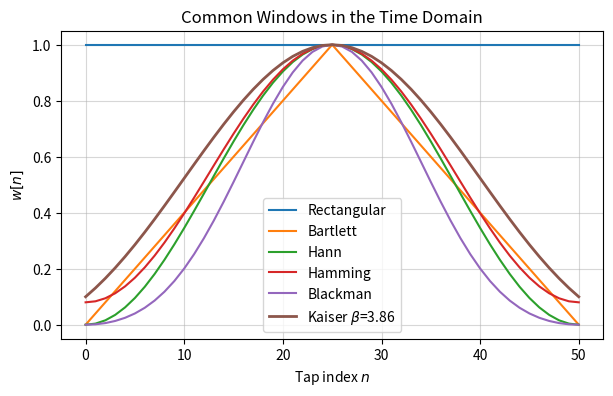
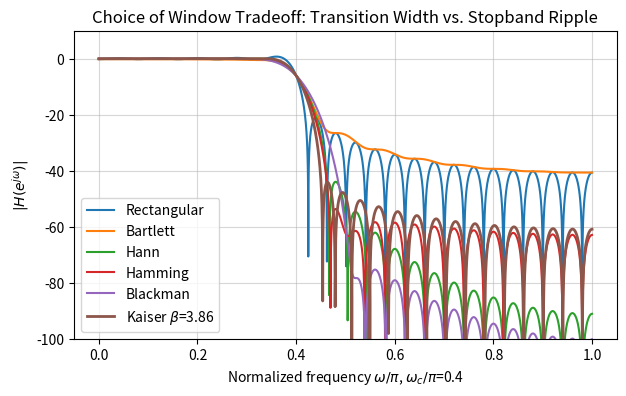
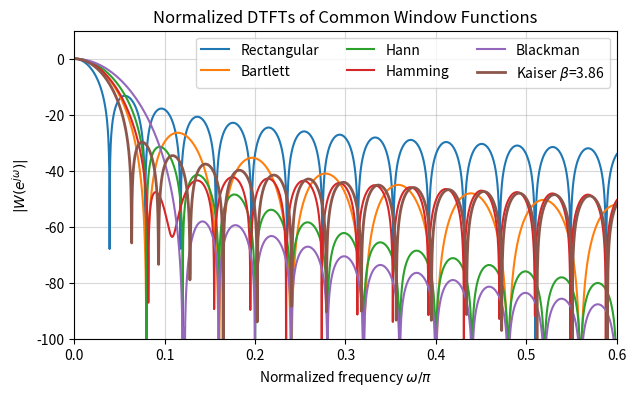

Recreate these plots in Python, in order.
# ---
# jupyter:
#   jupytext:
#     text_representation:
#       extension: .py
#       format_name: percent
#       format_version: '1.3'
#       jupytext_version: 1.19.3
#   kernelspec:
#     display_name: Python [conda env:ecen45632]
#     language: python
#     name: conda-env-ecen45632-py
# ---

# %% [markdown]
# # Window Functions
#
# Time and frequency domain plots of window functions for filter design

# %%
import numpy as np
import scipy.signal as ss
import matplotlib.pyplot as plt

# %%
# %matplotlib widget
fsz = (7,4)
fsz2 = (fsz[0], 1.5*fsz[1]/2)

# %%
# Parameters
Nx = 51    # filter/window length
M2 = (Nx-1)/2     # offset to make hlp causal
nn = np.arange(Nx)     # index axis
wc = 0.4*np.pi     # cutoff frequency
Nw = 5000   # number of frequency points to evaluate

# %%
# Ideal LPF, truncated
hlp = wc/np.pi*np.sinc(wc/np.pi*(nn-M2))

# %%
# Window functions
kbeta = 3.86
Wrect = ss.get_window('rect', Nx, fftbins=False)
Wbart = ss.get_window('bart', Nx, fftbins=False)
Whann = ss.get_window('hann', Nx, fftbins=False)
Whamm = ss.get_window('hamm', Nx, fftbins=False)
Wblack = ss.get_window('black', Nx, fftbins=False)
Wkais = ss.get_window(('kaiser',kbeta), Nx, fftbins=False)
ww, Hejw_rect = ss.freqz(hlp*Wrect, 1, Nw)
ww, Hejw_bart = ss.freqz(hlp*Wbart, 1, Nw)
ww, Hejw_hann = ss.freqz(hlp*Whann, 1, Nw)
ww, Hejw_hamm = ss.freqz(hlp*Whamm, 1, Nw)
ww, Hejw_black = ss.freqz(hlp*Wblack, 1, Nw)
ww, Hejw_kais = ss.freqz(hlp*Wkais, 1, Nw)


# %%
# Time domain plot
fig, axs = plt.subplots(1, 1, figsize=fsz)
fig.canvas.toolbar_position = 'top'
axs.plot(nn, Wrect, label='Rectangular')
axs.plot(nn, Wbart, label='Bartlett')
axs.plot(nn, Whann, label='Hann')
axs.plot(nn, Whamm, label='Hamming')
axs.plot(nn, Wblack, label='Blackman')
axs.plot(nn, Wkais, linewidth=2.0, label=f'Kaiser $\\beta$={kbeta}')
axs.set_title(f'Common Windows in the Time Domain')
axs.set_ylabel(f'$w[n]$')
axs.set_xlabel(f'Tap index $n$')
axs.grid(alpha=0.5)
axs.legend()
plt.show()

# %%
# Frequency domain plot of LPF
fig, axs = plt.subplots(1, 1, figsize=fsz)
fig.canvas.toolbar_position = 'top'
axs.plot(ww/np.pi, 20*np.log10(np.abs(Hejw_rect)), label='Rectangular')
axs.plot(ww/np.pi, 20*np.log10(np.abs(Hejw_bart)), label='Bartlett')
axs.plot(ww/np.pi, 20*np.log10(np.abs(Hejw_hann)), label='Hann')
axs.plot(ww/np.pi, 20*np.log10(np.abs(Hejw_hamm)), label='Hamming')
axs.plot(ww/np.pi, 20*np.log10(np.abs(Hejw_black)), label='Blackman')
axs.plot(ww/np.pi, 20*np.log10(np.abs(Hejw_kais)), linewidth=2.0, label=f'Kaiser $\\beta$={kbeta}')
axs.set_title(f'Choice of Window Tradeoff: Transition Width vs. Stopband Ripple')
axs.set_ylabel(f'$|H(e^{{j\\omega}})|$')
axs.set_xlabel(f'Normalized frequency $\\omega/\\pi$, $\\omega_c/\\pi$={wc/np.pi}')
axs.set_ylim([-100, 10])
#axs.set_xlim([0, 1.0])
axs.grid(alpha=0.5)
axs.legend()
plt.show()

# %%
# Window functions in frequency domain
ww, Wejw_rect = ss.freqz(Wrect, 1, Nw)
ww, Wejw_bart = ss.freqz(Wbart, 1, Nw)
ww, Wejw_hann = ss.freqz(Whann, 1, Nw)
ww, Wejw_hamm = ss.freqz(Whamm, 1, Nw)
ww, Wejw_black = ss.freqz(Wblack, 1, Nw)
ww, Wejw_kais = ss.freqz(Wkais, 1, Nw)


# %%
# Frequency domain plot of Window
fig, axs = plt.subplots(1, 1, figsize=fsz)
fig.canvas.toolbar_position = 'top'
axs.plot(ww/np.pi, 20*np.log10(np.abs(Wejw_rect/np.max(np.abs(Wejw_rect)))), label='Rectangular')
axs.plot(ww/np.pi, 20*np.log10(np.abs(Wejw_bart/np.max(np.abs(Wejw_bart)))), label='Bartlett')
axs.plot(ww/np.pi, 20*np.log10(np.abs(Wejw_hann/np.max(np.abs(Wejw_hann)))), label='Hann')
axs.plot(ww/np.pi, 20*np.log10(np.abs(Wejw_hamm/np.max(np.abs(Wejw_hamm)))), label='Hamming')
axs.plot(ww/np.pi, 20*np.log10(np.abs(Wejw_black/np.max(np.abs(Wejw_black)))), label='Blackman')
axs.plot(ww/np.pi, 20*np.log10(np.abs(Wejw_kais/np.max(np.abs(Wejw_kais)))), linewidth=2.0, label=f'Kaiser $\\beta$={kbeta}')
axs.set_title(f'Normalized DTFTs of Common Window Functions')
axs.set_ylabel(f'$|W(e^{{j\\omega}})|$')
axs.set_xlabel(f'Normalized frequency $\\omega/\\pi$')
axs.set_ylim([-100, 10])
axs.set_xlim([0, 0.6])
axs.grid(alpha=0.5)
axs.legend(ncol=3)
plt.show()

# %%
